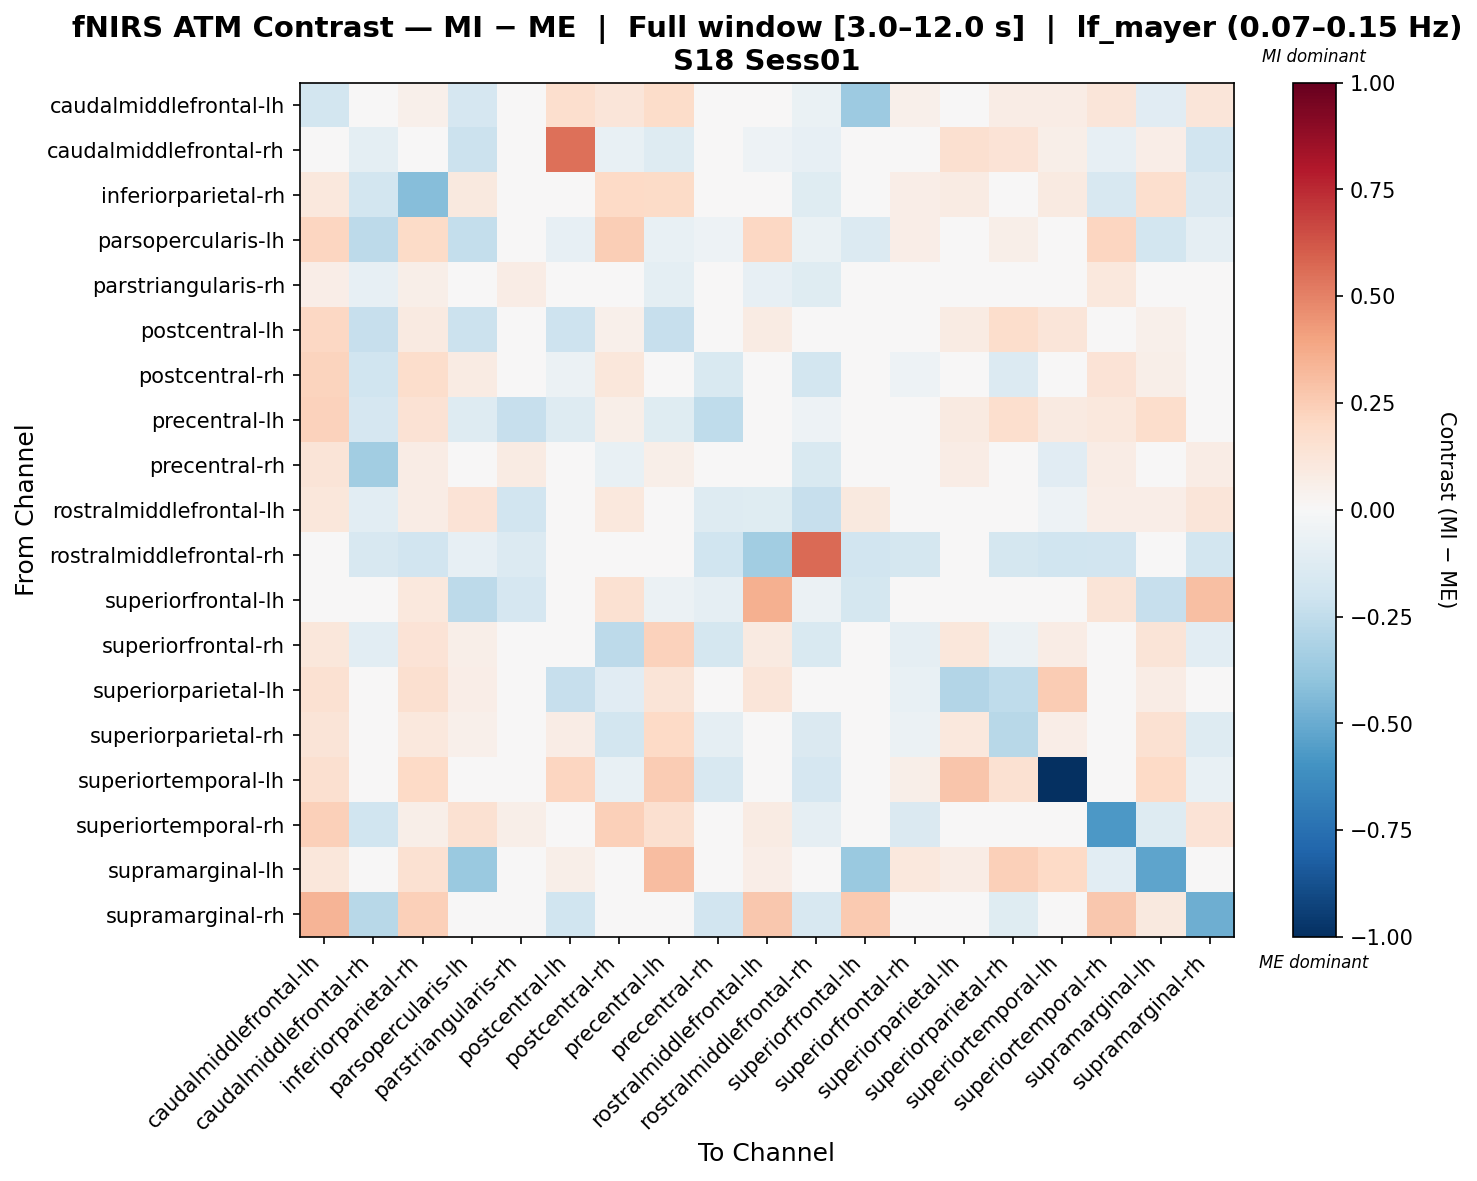

The data file committed next to this chart (first rows):
, caudalmiddlefrontal-lh, caudalmiddlefrontal-rh, inferiorparietal-rh, parsopercularis-lh, parstriangularis-rh, postcentral-lh, postcentral-rh, precentral-lh, precentral-rh, rostralmiddlefrontal-lh, rostralmiddlefrontal-rh, superiorfrontal-lh, superiorfrontal-rh, superiorparietal-lh, superiorparietal-rh, superiortemporal-lh, superiortemporal-rh, supramarginal-lh, supramarginal-rh
caudalmiddlefrontal-lh, -0.1846, -0.02427, 0.05216, -0.1655, -0.0455, 0.1691, 0.1211, 0.1861, -0.01072, -0.03424, -0.06473, -0.3659, 0.05139, 0.03419, 0.07202, 0.07546, 0.1228, -0.1117, 0.123
caudalmiddlefrontal-rh, 0.0, -0.09878, 0.005588, -0.2137, -0.04639, 0.5522, -0.07436, -0.1291, -0.03702, -0.05103, -0.07893, 0.0, 0.02883, 0.1566, 0.1367, 0.05912, -0.08133, 0.06439, -0.1928
inferiorparietal-rh, 0.107, -0.1801, -0.4224, 0.09957, -0.03048, 0.0392, 0.1996, 0.1891, -0.01524, 0.02758, -0.1214, 0.0, 0.06251, 0.07916, 0.01255, 0.08868, -0.1576, 0.17, -0.1478
parsopercularis-lh, 0.2123, -0.2639, 0.1906, -0.242, -0.01819, -0.08238, 0.2451, -0.07325, -0.05007, 0.2054, -0.06875, -0.1383, 0.06256, 0.04331, 0.05474, -0.01775, 0.2147, -0.1858, -0.08839
parstriangularis-rh, 0.0696, -0.08409, 0.05484, 0.003334, 0.07075, 0.02068, 0.02658, -0.09866, -0.02569, -0.08408, -0.1191, -0.04193, 0.01957, 0.02213, 0.04834, -0.03649, 0.1033, 0.03837, 0.01256
postcentral-lh, 0.2082, -0.2278, 0.09028, -0.2137, -0.001558, -0.207, 0.05048, -0.2302, -0.02575, 0.07989, -0.02256, 0.0, 0.02452, 0.08179, 0.1783, 0.1201, 0.03673, 0.05068, 0.007547
postcentral-rh, 0.222, -0.1964, 0.1755, 0.08372, -0.03836, -0.05993, 0.1124, 0.03989, -0.1545, 0.008243, -0.1846, 0.04968, -0.05387, -0.03489, -0.14, -0.03353, 0.1402, 0.05958, 0.005003
precentral-lh, 0.2311, -0.1667, 0.1455, -0.1318, -0.2322, -0.1271, 0.05747, -0.1212, -0.2514, 0.008173, -0.05091, 0.0, 0.03603, 0.08846, 0.1672, 0.09256, 0.1032, 0.1747, -0.023
precentral-rh, 0.128, -0.3447, 0.07467, 0.002483, 0.0787, 0.02662, -0.07107, 0.05859, 0.02263, 0.01218, -0.1496, -0.007219, -0.007197, 0.07467, 0.03053, -0.1111, 0.07467, 0.03513, 0.07202
rostralmiddlefrontal-lh, 0.112, -0.1056, 0.0775, 0.1377, -0.1881, 0.009034, 0.1065, -0.007383, -0.1288, -0.1207, -0.2337, 0.09858, -0.005155, 0.03384, 0.01134, -0.05214, 0.0678, 0.06599, 0.1212
rostralmiddlefrontal-rh, -0.04034, -0.1564, -0.1903, -0.08523, -0.1365, -0.004755, 0.02259, 0.01345, -0.2019, -0.3451, 0.5684, -0.1903, -0.1746, 0.0, -0.1763, -0.2019, -0.1903, 0.0, -0.1854
superiorfrontal-lh, 0.01131, 0.0, 0.1062, -0.2612, -0.1685, 0.0, 0.1513, -0.06203, -0.09304, 0.3536, -0.05928, -0.1727, 0.0, 0.0, 0.0, 0.0, 0.1295, -0.2338, 0.2986
superiorfrontal-rh, 0.1138, -0.103, 0.1373, 0.05688, 0.01603, 0.01826, -0.2656, 0.2314, -0.1741, 0.08922, -0.1544, 0.0, -0.08682, 0.1133, -0.05561, 0.07628, -0.03835, 0.129, -0.1035
superiorparietal-lh, 0.1539, -0.008773, 0.1622, 0.06337, 0.009053, -0.232, -0.1117, 0.1309, 0.04526, 0.1177, 0.0, 0.0, -0.0764, -0.2954, -0.2501, 0.2572, -0.03667, 0.07142, 0.0
superiorparietal-rh, 0.1303, -0.01311, 0.1052, 0.05117, -0.02213, 0.07737, -0.1821, 0.1969, -0.08882, 0.043, -0.1446, 0.0, -0.05542, 0.1091, -0.2742, 0.06395, -0.02426, 0.1552, -0.1276
superiortemporal-lh, 0.157, -0.03142, 0.1957, 0.01027, -0.04157, 0.2162, -0.07398, 0.2507, -0.1564, -0.006912, -0.1678, 0.0, 0.05695, 0.2766, 0.1533, -1.0, 0.03974, 0.1953, -0.07374
superiortemporal-rh, 0.2378, -0.1962, 0.06221, 0.1501, 0.05563, -0.002105, 0.2359, 0.1565, 0.03652, 0.07988, -0.09053, 0.04995, -0.1424, -0.02938, -0.04714, 0.01034, -0.5736, -0.129, 0.1355
supramarginal-lh, 0.116, 0.01083, 0.154, -0.3684, -0.001021, 0.0557, 0.01991, 0.3121, -0.00556, 0.06252, -0.02093, -0.3737, 0.108, 0.07468, 0.2399, 0.2029, -0.105, -0.5279, 0.04576
supramarginal-rh, 0.3433, -0.2738, 0.2379, -0.01325, 0.01349, -0.2006, 0.007948, 0.03981, -0.1945, 0.2681, -0.163, 0.2635, -0.0406, 0.0, -0.1175, -0.04915, 0.2721, 0.09678, -0.4905
